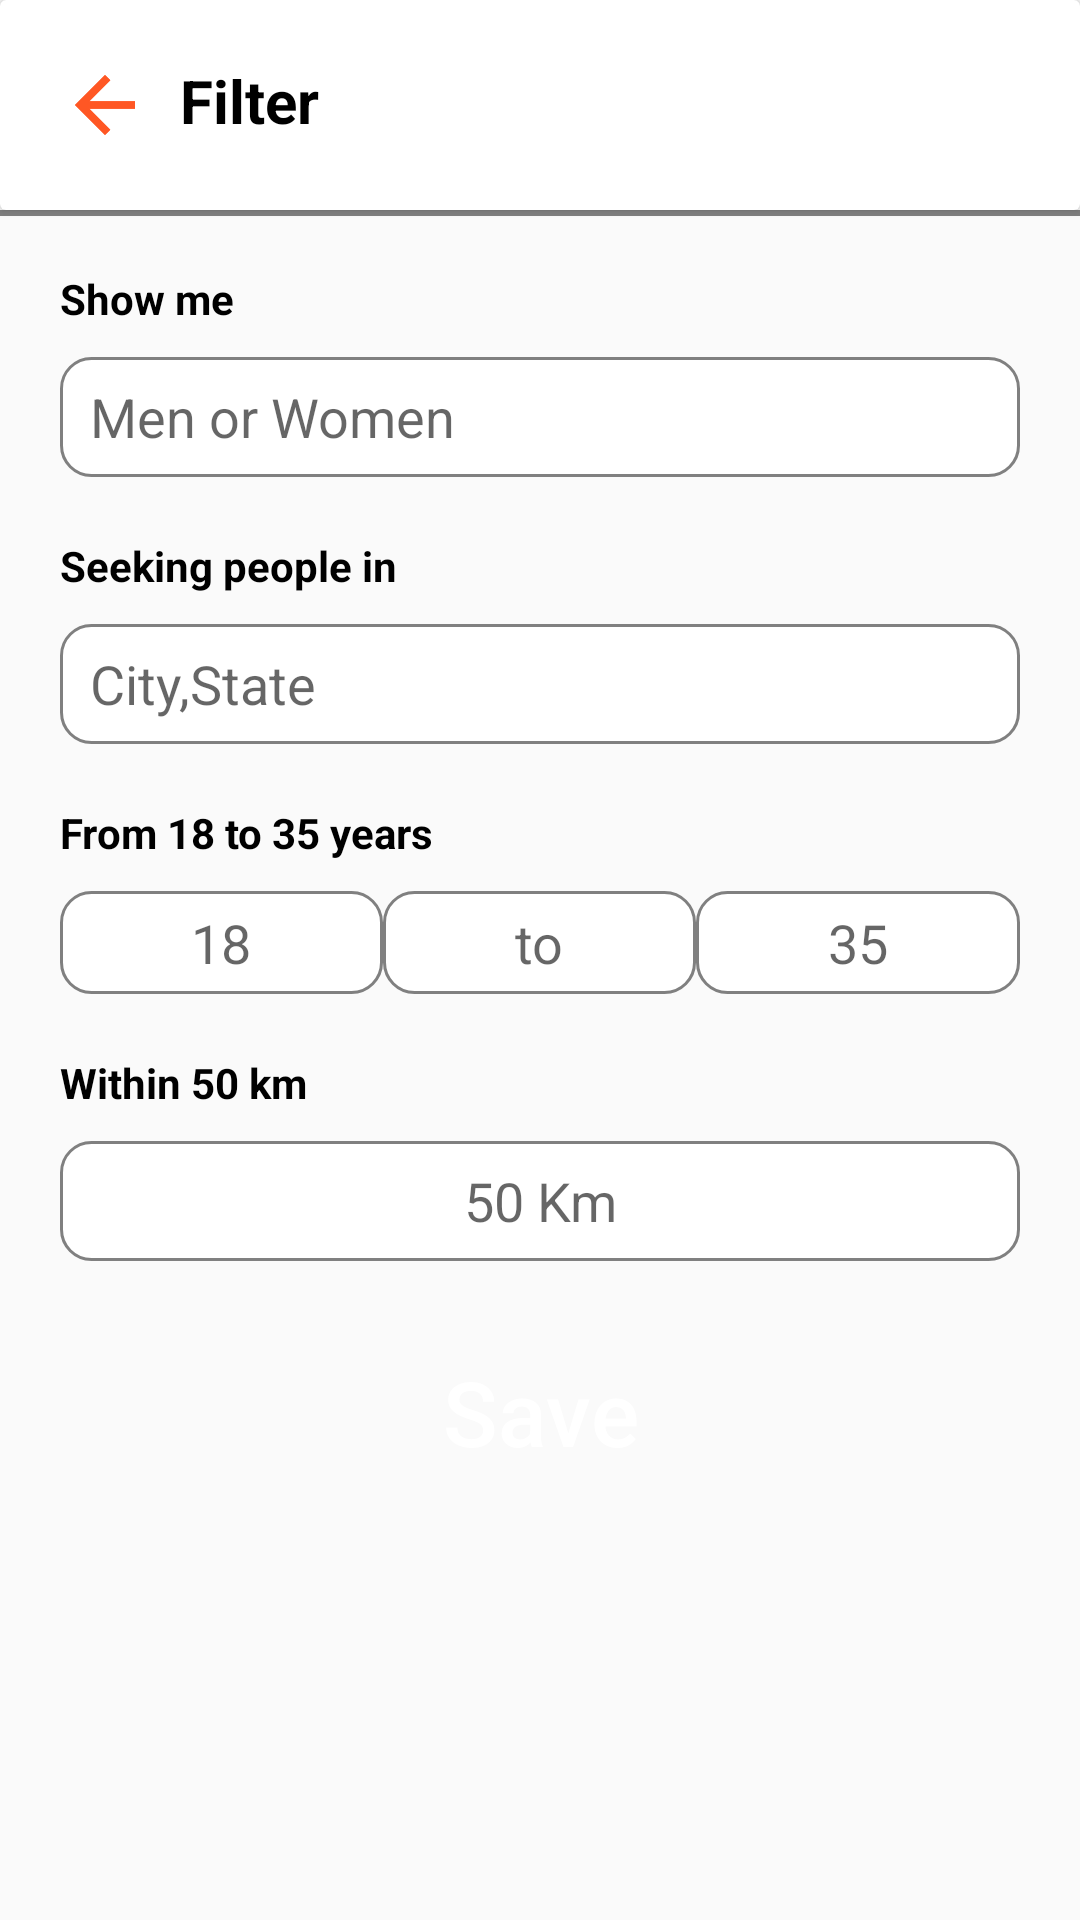

Produce the Android XML layout that renders to this screen, including the resource entries it uses.
<!-- AndroidManifest.xml: application theme Theme.Neenbo_Project -->
<!-- res/layout/activity_filter.xml -->
<?xml version="1.0" encoding="utf-8"?>
<androidx.constraintlayout.widget.ConstraintLayout xmlns:android="http://schemas.android.com/apk/res/android"
    xmlns:app="http://schemas.android.com/apk/res-auto"
    xmlns:tools="http://schemas.android.com/tools"
    android:layout_width="match_parent"
    android:layout_height="match_parent"
    tools:context=".Filter">

    <androidx.cardview.widget.CardView
        android:id="@+id/cardViewFilter"
        android:layout_width="match_parent"
        android:layout_height="wrap_content"
        app:layout_constraintEnd_toEndOf="parent"
        app:layout_constraintStart_toStartOf="parent"
        app:layout_constraintTop_toTopOf="parent">

        <TextView
            android:id="@+id/tvFilter"
            android:layout_width="match_parent"
            android:layout_height="wrap_content"
            android:padding="@dimen/dp_20"
            android:textStyle="bold"
            android:paddingStart="@dimen/dp_60"
            android:text="@string/Text_filter"
            android:textColor="@color/black"
            android:textSize="@dimen/sp_20" />

        <TextView
            android:layout_width="wrap_content"
            android:layout_height="wrap_content"
            android:background="@drawable/ic_baseline_arrow_back"
            android:layout_margin="@dimen/dp_20"
            />
    </androidx.cardview.widget.CardView>
    <TextView
        android:layout_width="match_parent"
        android:layout_height="@dimen/dp_2"
        android:background="@color/grey"
        app:layout_constraintTop_toBottomOf="@id/cardViewFilter" />

    <Button
        android:id="@+id/btnBackArrow_Of_FilterActivity"
        android:layout_width="@dimen/dp_30"
        android:layout_height="@dimen/dp_30"
        android:layout_margin="@dimen/dp_20"
        android:background="@drawable/ic_baseline_arrow_back"
        app:layout_constraintStart_toStartOf="parent"
        app:layout_constraintTop_toTopOf="parent" />

    <TextView
        android:id="@+id/tvShowMe"
        android:layout_width="wrap_content"
        android:layout_height="wrap_content"
        android:layout_margin="@dimen/dp_20"
        android:text="@string/text_show_me"
        android:textColor="@color/black"
        android:textStyle="bold"
        app:layout_constraintStart_toStartOf="parent"
        app:layout_constraintTop_toBottomOf="@id/cardViewFilter" />

    <EditText
        android:id="@+id/etManOrWomen"
        android:layout_width="match_parent"
        android:layout_height="@dimen/dp_40"
        android:layout_marginStart="@dimen/dp_20"
        android:layout_marginTop="@dimen/dp_10"
        android:layout_marginEnd="@dimen/dp_20"
        android:background="@drawable/rectangle_bg"
        android:hint="@string/text_men_or_women"
        android:paddingStart="@dimen/dp_10"
        app:layout_constraintTop_toBottomOf="@id/tvShowMe" />

    <TextView
        android:id="@+id/tvSeekingPeopeIn"
        android:layout_width="wrap_content"
        android:layout_height="wrap_content"
        android:layout_margin="@dimen/dp_20"
        android:text="Seeking people in"
        android:textColor="@color/black"
        android:textStyle="bold"
        app:layout_constraintStart_toStartOf="parent"
        app:layout_constraintTop_toBottomOf="@id/etManOrWomen" />

    <EditText
        android:id="@+id/etCityAndState"
        android:layout_width="match_parent"
        android:layout_height="@dimen/dp_40"
        android:layout_marginStart="@dimen/dp_20"
        android:layout_marginTop="@dimen/dp_10"
        android:layout_marginEnd="@dimen/dp_20"
        android:background="@drawable/rectangle_bg"
        android:hint="@string/text_city_state"
        android:paddingStart="@dimen/dp_10"
        app:layout_constraintTop_toBottomOf="@id/tvSeekingPeopeIn" />


    <TextView
        android:id="@+id/tvWithin"
        android:layout_width="wrap_content"
        android:layout_height="wrap_content"
        android:layout_margin="@dimen/dp_20"
        android:text="@string/text_Within"
        android:textColor="@color/black"
        android:textStyle="bold"
        app:layout_constraintStart_toStartOf="parent"
        app:layout_constraintTop_toBottomOf="@id/yearFilter" />

    <EditText
        android:id="@+id/etRadius"
        android:layout_width="match_parent"
        android:layout_height="@dimen/dp_40"
        android:layout_marginStart="@dimen/dp_20"
        android:layout_marginTop="@dimen/dp_10"
        android:layout_marginEnd="@dimen/dp_20"
        android:background="@drawable/rectangle_bg"
        android:gravity="center"
        android:hint="@string/text_50_km"
        app:layout_constraintTop_toBottomOf="@id/tvWithin" />


    <TextView
        android:id="@+id/tvFrom18to35"
        android:layout_width="wrap_content"
        android:layout_height="wrap_content"
        android:layout_margin="@dimen/dp_20"
        android:text="From 18 to 35 years"
        android:textColor="@color/black"
        android:textStyle="bold"
        app:layout_constraintStart_toStartOf="parent"
        app:layout_constraintTop_toBottomOf="@id/etCityAndState" />

    <LinearLayout
        android:id="@+id/yearFilter"
        android:layout_width="match_parent"
        android:layout_height="wrap_content"
        android:layout_marginTop="@dimen/dp_10"
        app:layout_constraintEnd_toEndOf="parent"
        android:layout_marginStart="@dimen/dp_20"
        android:layout_marginEnd="@dimen/dp_20"
        app:layout_constraintStart_toStartOf="parent"
        app:layout_constraintTop_toBottomOf="@+id/tvFrom18to35">

        <EditText
            android:gravity="center"
            android:id="@+id/et18"
            android:layout_weight="1"
            android:paddingTop="@dimen/dp_05"
            android:paddingBottom="@dimen/dp_05"
            android:layout_width="wrap_content"
            android:layout_height="wrap_content"
            android:background="@drawable/rectangle_bg"
            android:hint="@string/text_18"
            />

        <EditText
            android:gravity="center"
            android:id="@+id/etTo"
            android:layout_weight="1"
            android:paddingTop="@dimen/dp_05"
            android:paddingBottom="@dimen/dp_05"
            android:layout_width="wrap_content"
            android:layout_height="wrap_content"
            android:background="@drawable/rectangle_bg"
            android:hint="@string/text_to"
            />

        <EditText
            android:layout_weight="1"
            android:gravity="center"
            android:id="@+id/et35"
            android:paddingTop="@dimen/dp_05"
            android:paddingBottom="@dimen/dp_05"
            android:layout_width="wrap_content"
            android:layout_height="wrap_content"
            android:background="@drawable/rectangle_bg"
            android:hint="@string/text_35"
            />

    </LinearLayout>

    <Button
        android:id="@+id/btnSave"
        android:layout_width="wrap_content"
        android:layout_height="wrap_content"
        android:layout_marginTop="@dimen/dp_20"
        android:background="@drawable/encounter_rectangle_bg"
        android:paddingStart="@dimen/dp_30"
        android:paddingTop="@dimen/dp_10"
        android:paddingEnd="@dimen/dp_30"
        android:paddingBottom="@dimen/dp_10"
        android:text="@string/text_save"
        android:textAllCaps="false"
        android:textColor="@color/white"
        android:textSize="@dimen/dp_30"
        app:layout_constraintEnd_toEndOf="parent"
        app:layout_constraintStart_toStartOf="parent"
        app:layout_constraintTop_toBottomOf="@id/etRadius" />

</androidx.constraintlayout.widget.ConstraintLayout>
<!-- resources referenced by this layout -->
<resources>
  <color name="black">#FF000000</color>
  <color name="grey">	#808080</color>
  <color name="white">#FFFFFFFF</color>
  <dimen name="dp_05">5dp</dimen>
  <dimen name="dp_10">10dp</dimen>
  <dimen name="dp_2">2dp</dimen>
  <dimen name="dp_20">20dp</dimen>
  <dimen name="dp_30">30dp</dimen>
  <dimen name="dp_40">40dp</dimen>
  <dimen name="dp_60">60dp</dimen>
  <dimen name="sp_20">20sp</dimen>
  <!-- drawable ic_baseline_arrow_back (drawable) -->
  <vector android:height="@dimen/dp_30" android:tint="#FF5724"
      android:viewportHeight="24" android:viewportWidth="24"
      android:width="@dimen/dp_30" xmlns:android="http://schemas.android.com/apk/res/android">
      <path android:fillColor="@android:color/white" android:pathData="M20,11H7.83l5.59,-5.59L12,4l-8,8 8,8 1.41,-1.41L7.83,13H20v-2z"/>
  </vector>
  <!-- drawable rectangle_bg (drawable) -->
  <?xml version="1.0" encoding="utf-8"?>
  <shape xmlns:android="http://schemas.android.com/apk/res/android"
      android:shape="rectangle">
      <solid android:color="@color/white"/>
      <corners android:radius="@dimen/dp_10"/>
      <stroke android:color="@color/grey"
          android:width="@dimen/dp_1"/>
  
  </shape>
  <string name="Text_filter">Filter</string>
  <string name="text_18">18</string>
  <string name="text_35">35</string>
  <string name="text_50_km">50 Km</string>
  <string name="text_Within">Within 50 km</string>
  <string name="text_city_state">City,State</string>
  <string name="text_men_or_women">Men or Women</string>
  <string name="text_save">Save</string>
  <string name="text_show_me">Show me</string>
  <string name="text_to">to</string>
  <style name="Theme.Neenbo_Project" parent="Theme.Design.Light.NoActionBar">
          
          <item name="colorPrimary">@color/purple_500</item>
          <item name="colorPrimaryVariant">@color/purple_700</item>
          <item name="colorOnPrimary">@color/white</item>
          
          <item name="colorSecondary">@color/teal_200</item>
          <item name="colorSecondaryVariant">@color/teal_700</item>
          <item name="colorOnSecondary">@color/black</item>
          
          <item name="android:statusBarColor" tools:targetApi="l">@color/orange</item>
          
      </style>
  <dimen name="dp_1">1dp</dimen>
  <color name="purple_500">#FF6200EE</color>
  <color name="purple_700">#FF3700B3</color>
  <color name="teal_200">#FF03DAC5</color>
  <color name="teal_700">#FF018786</color>
  <color name="orange">#FF5724</color>
</resources>
